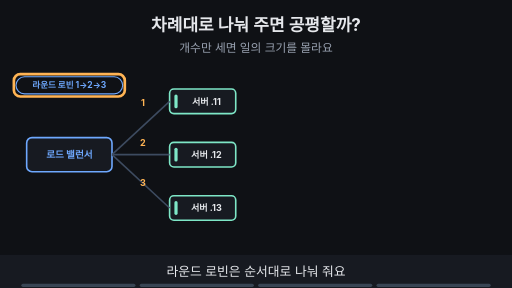
t = 0.00 s
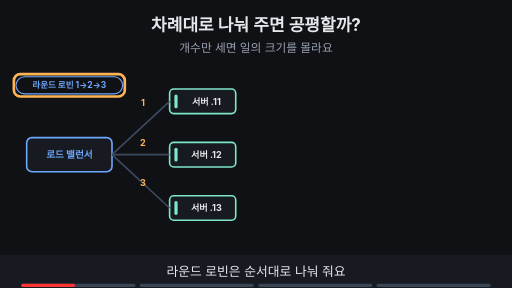
t = 1.88 s
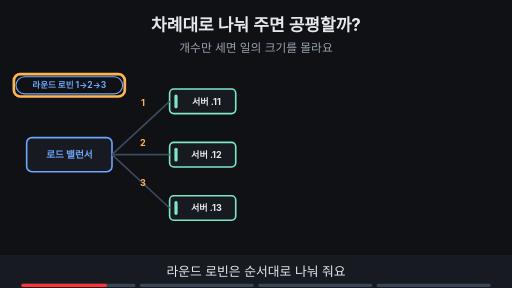
t = 3.00 s
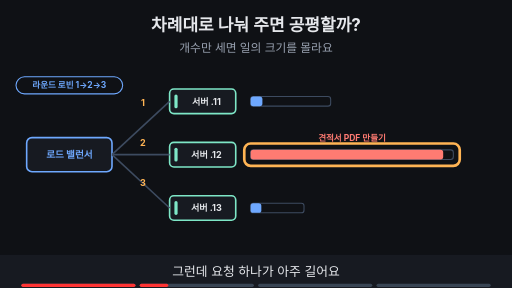
t = 5.00 s
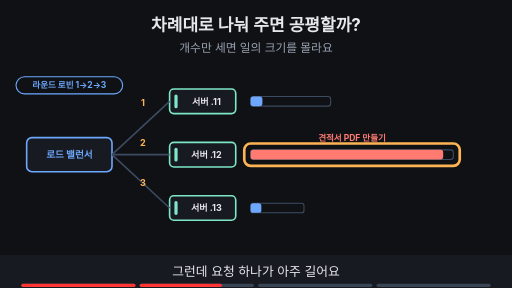
t = 6.88 s
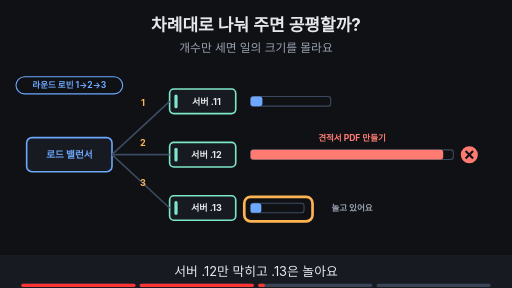
t = 8.24 s

The animated SVG that drew these frames (rendered in a browser with its animation timeline set to each time). Animation: 16 SMIL elements (animate=16); frames cover the first 8.24 s, repeats indefinitely.

<svg xmlns="http://www.w3.org/2000/svg" viewBox="0 0 960 540" width="960" height="540" font-family="-apple-system,'Apple SD Gothic Neo','Segoe UI',sans-serif">
<title>차례대로 나눠 주면 공평할까?</title>
<rect width="960" height="540" fill="#0f1115"/>
<text x="480" y="58" text-anchor="middle" font-size="32" font-weight="700" fill="#e6e8ec">차례대로 나눠 주면 공평할까?</text>
<text x="480" y="98" text-anchor="middle" font-size="22" fill="#9aa3b2">개수만 세면 일의 크기를 몰라요</text>
<rect x="50.0" y="258.0" width="160" height="64" rx="10" fill="#171a21" stroke="#6ea8fe" stroke-width="3"/><text x="130" y="296" text-anchor="middle" font-size="18" font-weight="700" fill="#6ea8fe">로드 밸런서</text><rect x="318.0" y="167.0" width="124" height="46" rx="8" fill="#171a21" stroke="#7ee7c7" stroke-width="3"/><rect x="327.0" y="177.0" width="6" height="26" rx="3" fill="#7ee7c7"/><text x="387" y="196" text-anchor="middle" font-size="17" font-weight="700" fill="#e6e8ec">서버 .11</text><rect x="318.0" y="267.0" width="124" height="46" rx="8" fill="#171a21" stroke="#7ee7c7" stroke-width="3"/><rect x="327.0" y="277.0" width="6" height="26" rx="3" fill="#7ee7c7"/><text x="387" y="296" text-anchor="middle" font-size="17" font-weight="700" fill="#e6e8ec">서버 .12</text><rect x="318.0" y="367.0" width="124" height="46" rx="8" fill="#171a21" stroke="#7ee7c7" stroke-width="3"/><rect x="327.0" y="377.0" width="6" height="26" rx="3" fill="#7ee7c7"/><text x="387" y="396" text-anchor="middle" font-size="17" font-weight="700" fill="#e6e8ec">서버 .13</text><line x1="210" y1="290" x2="318" y2="190" stroke="#3d4b60" stroke-width="3"/><line x1="210" y1="290" x2="318" y2="290" stroke="#3d4b60" stroke-width="3"/><line x1="210" y1="290" x2="318" y2="390" stroke="#3d4b60" stroke-width="3"/><g opacity="1"><animate attributeName="opacity" values="1;1;0;0" keyTimes="0;0.735;0.750;1" dur="16s" repeatCount="indefinite"/><text x="268" y="199.0" text-anchor="middle" font-size="17" font-weight="700" fill="#ffb454">1</text><text x="268" y="274.0" text-anchor="middle" font-size="17" font-weight="700" fill="#ffb454">2</text><text x="268" y="349.0" text-anchor="middle" font-size="17" font-weight="700" fill="#ffb454">3</text><rect x="30" y="144" width="200" height="32" rx="16" fill="#0f1115" stroke="#6ea8fe" stroke-width="2"/><text x="130" y="165.76" text-anchor="middle" font-size="16" font-weight="700" fill="#6ea8fe">라운드 로빈 1→2→3</text></g><g opacity="1"><animate attributeName="opacity" values="1;1;0;0" keyTimes="0;0.235;0.250;1" dur="16s" repeatCount="indefinite"/><rect x="26" y="139" width="208" height="42" rx="12" fill="none" stroke="#ffb454" stroke-width="5"/></g><g opacity="0"><animate attributeName="opacity" values="0;0;1;1" keyTimes="0;0.250;0.265;1" dur="16s" repeatCount="indefinite"/><rect x="470" y="181" width="150" height="18" rx="5" fill="#0f1115" stroke="#3d4b60" stroke-width="2"/><rect x="470" y="181" width="22" height="18" rx="5" fill="#6ea8fe"/><rect x="470" y="281" width="380" height="18" rx="5" fill="#0f1115" stroke="#3d4b60" stroke-width="2"/><rect x="470" y="281" width="361" height="18" rx="5" fill="#ff7b72"/><rect x="470" y="381" width="100" height="18" rx="5" fill="#0f1115" stroke="#3d4b60" stroke-width="2"/><rect x="470" y="381" width="20" height="18" rx="5" fill="#6ea8fe"/></g><g opacity="0"><animate attributeName="opacity" values="0;0;1;1" keyTimes="0;0.250;0.265;1" dur="16s" repeatCount="indefinite"/><text x="660" y="265" text-anchor="middle" font-size="16" font-weight="700" fill="#ff7b72">견적서 PDF 만들기</text></g><g opacity="0"><animate attributeName="opacity" values="0;0;1;1;0;0" keyTimes="0;0.250;0.265;0.485;0.500;1" dur="16s" repeatCount="indefinite"/><rect x="458" y="269" width="404" height="42" rx="12" fill="none" stroke="#ffb454" stroke-width="5"/></g><g opacity="0"><animate attributeName="opacity" values="0;0;1;1" keyTimes="0;0.500;0.515;1" dur="16s" repeatCount="indefinite"/><circle cx="880" cy="290" r="16" fill="#ff7b72"/><path d="M873 283 l14 14 M887 283 l-14 14" stroke="#0f1115" stroke-width="4"/><text x="660" y="396" text-anchor="middle" font-size="16" font-weight="700" fill="#9aa3b2">놀고 있어요</text></g><g opacity="0"><animate attributeName="opacity" values="0;0;1;1;0;0" keyTimes="0;0.500;0.515;0.735;0.750;1" dur="16s" repeatCount="indefinite"/><rect x="458" y="369" width="128" height="46" rx="12" fill="none" stroke="#ffb454" stroke-width="5"/></g><g opacity="0"><animate attributeName="opacity" values="0;0;1;1" keyTimes="0;0.750;0.765;1" dur="16s" repeatCount="indefinite"/><rect x="560" y="133" width="280" height="34" rx="17" fill="#7ee7c7" stroke="#7ee7c7" stroke-width="2"/><text x="700" y="156.48" text-anchor="middle" font-size="18" font-weight="700" fill="#0f1115">최소 연결: 한가한 서버로</text><circle cx="880" cy="390" r="16" fill="#7ee7c7"/><path d="M872 390 l6 6 l11 -12" fill="none" stroke="#0f1115" stroke-width="4"/></g>
<rect x="0" y="478" width="960" height="62" fill="#171a21"/>
<g opacity="1"><animate attributeName="opacity" values="1;1;0;0" keyTimes="0;0.235;0.250;1" dur="16s" repeatCount="indefinite"/><text x="480" y="518" text-anchor="middle" font-size="24" fill="#e6e8ec">라운드 로빈은 순서대로 나눠 줘요</text></g>
<g opacity="0"><animate attributeName="opacity" values="0;0;1;1;0;0" keyTimes="0;0.250;0.265;0.485;0.500;1" dur="16s" repeatCount="indefinite"/><text x="480" y="518" text-anchor="middle" font-size="24" fill="#e6e8ec">그런데 요청 하나가 아주 길어요</text></g>
<g opacity="0"><animate attributeName="opacity" values="0;0;1;1;0;0" keyTimes="0;0.500;0.515;0.735;0.750;1" dur="16s" repeatCount="indefinite"/><text x="480" y="518" text-anchor="middle" font-size="24" fill="#e6e8ec">서버 .12만 막히고 .13은 놀아요</text></g>
<g opacity="0"><animate attributeName="opacity" values="0;0;1;1" keyTimes="0;0.750;0.765;1" dur="16s" repeatCount="indefinite"/><text x="480" y="518" text-anchor="middle" font-size="24" fill="#e6e8ec">최소 연결은 한가한 서버를 골라요</text></g>

<g aria-label="재생 진행 막대" data-stage-count="4"><g class="progress-segment" data-stage="1"><rect x="40" y="532" width="214" height="6" rx="3" fill="#394554"/><rect x="40" y="532" width="0" height="6" rx="3" fill="#ff3434"><animate attributeName="width" values="0;214;214" keyTimes="0;0.250000;1" dur="16s" repeatCount="indefinite"/></rect></g><g class="progress-segment" data-stage="2"><rect x="262" y="532" width="214" height="6" rx="3" fill="#394554"/><rect x="262" y="532" width="0" height="6" rx="3" fill="#ff3434"><animate attributeName="width" values="0;0;214;214" keyTimes="0;0.250000;0.500000;1" dur="16s" repeatCount="indefinite"/></rect></g><g class="progress-segment" data-stage="3"><rect x="484" y="532" width="214" height="6" rx="3" fill="#394554"/><rect x="484" y="532" width="0" height="6" rx="3" fill="#ff3434"><animate attributeName="width" values="0;0;214;214" keyTimes="0;0.500000;0.750000;1" dur="16s" repeatCount="indefinite"/></rect></g><g class="progress-segment" data-stage="4"><rect x="706" y="532" width="214" height="6" rx="3" fill="#394554"/><rect x="706" y="532" width="0" height="6" rx="3" fill="#ff3434"><animate attributeName="width" values="0;0;214" keyTimes="0;0.750000;1" dur="16s" repeatCount="indefinite"/></rect></g></g></svg>
